Image classification data set "satellite-image-classification" (summer-xrx/satellite-image-classification on GitHub). Class labels (10): beach, circular farmland, cloud, desert, forest, mountain, rectangular farmland, residential area, river, snow-covered mountain.

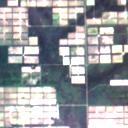
Label: rectangular farmland

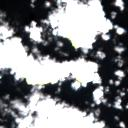
Label: cloud

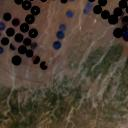
Label: circular farmland

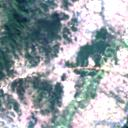
Label: residential area

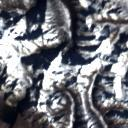
Label: snow-covered mountain

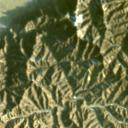
Label: mountain
